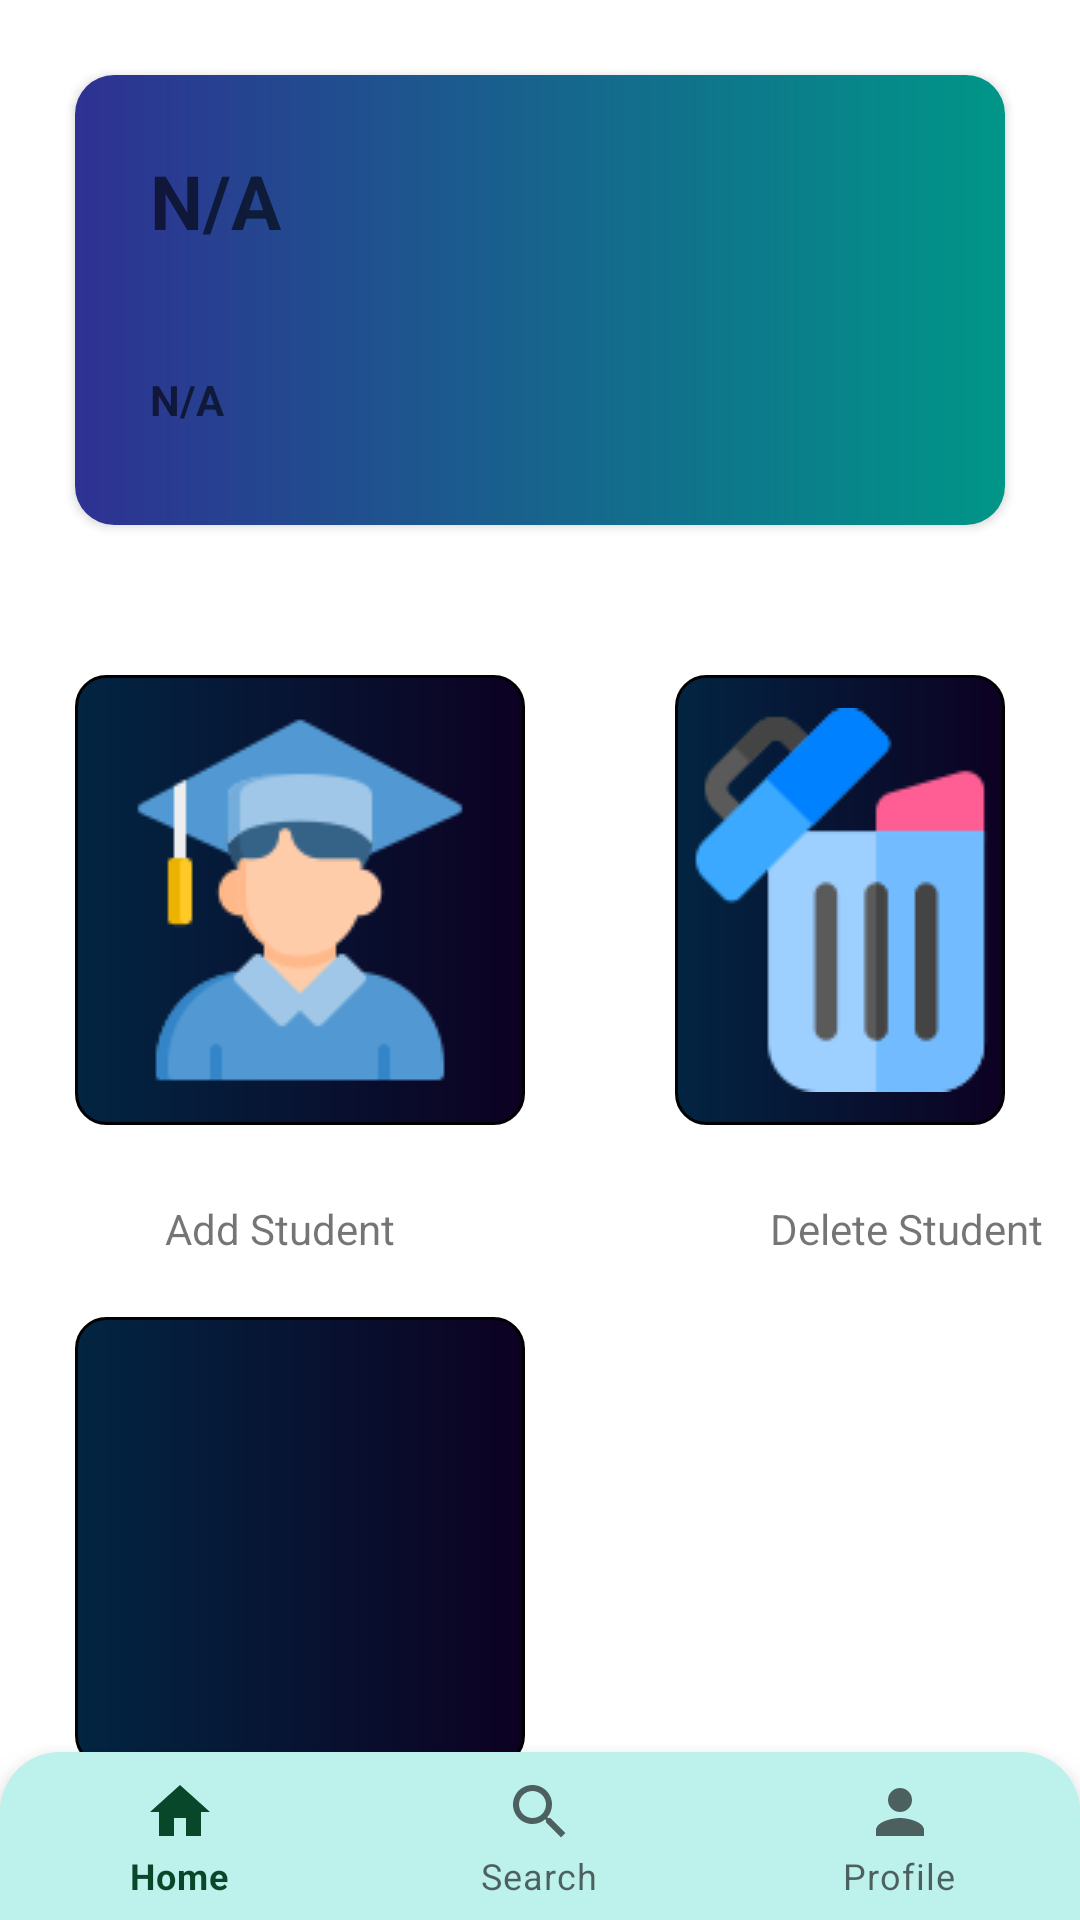

Reconstruct the res/layout file that produces this screen, plus the resources it refers to.
<!-- AndroidManifest.xml: application theme Theme.StudentTrack -->
<!-- res/layout/activity_home.xml -->
<?xml version="1.0" encoding="utf-8"?>
<androidx.constraintlayout.widget.ConstraintLayout
    xmlns:android="http://schemas.android.com/apk/res/android"
    xmlns:app="http://schemas.android.com/apk/res-auto"
    xmlns:tools="http://schemas.android.com/tools"
    android:layout_width="match_parent"
    android:layout_height="match_parent"
    tools:context=".HomeActivity">
    <FrameLayout
        android:layout_width="match_parent"
        android:id="@+id/frame_layout"
        android:layout_height="match_parent">
        <RelativeLayout
            android:layout_width="match_parent"
            android:layout_height="match_parent">
            <androidx.cardview.widget.CardView
                android:layout_width="match_parent"
                android:id="@+id/dashboard"
                android:layout_height="150dp"
                android:layout_marginStart="25dp"
                android:layout_marginTop="25dp"
                android:layout_marginEnd="25dp"
                android:layout_marginBottom="25dp"
                app:cardCornerRadius="13dp">
                <RelativeLayout
                    android:layout_width="match_parent"
                    android:layout_height="match_parent"
                    android:background="@drawable/gradient">
                    <TextView
                        android:id="@+id/Greet"
                        android:textColor="@color/white"
                        android:layout_width="wrap_content"
                        android:layout_height="wrap_content"
                        android:hint="N/A"
                        android:layout_marginStart="25dp"
                        android:layout_marginTop="25dp"
                        android:layout_marginEnd="25dp"
                        android:layout_marginBottom="25dp"
                        android:textSize="25dp"
                        android:textStyle="bold" />
                    <TextView
                        android:id="@+id/students_data"
                        android:layout_width="wrap_content"
                        android:layout_height="wrap_content"
                        android:layout_below="@+id/Greet"
                        android:layout_marginTop="5dp"
                        android:hint="N/A"
                        android:textColor="@color/white"
                        android:padding="10dp"
                        android:layout_marginLeft="15dp"
                        android:textStyle="bold" />
                </RelativeLayout>
            </androidx.cardview.widget.CardView>
            <ImageButton
                android:id="@+id/addStudent"
                android:layout_width="150dp"
                android:layout_height="150dp"
                android:layout_below="@id/dashboard"
                android:layout_marginStart="25dp"
                android:layout_marginTop="25dp"
                android:background="@drawable/gradient_imagebutton"
                android:layout_marginEnd="25dp"
                android:src="@drawable/graduating_student"
                android:layout_marginBottom="25dp" />

            <TextView
                android:layout_width="wrap_content"
                android:layout_height="wrap_content"
                android:text="Add Student"
                android:id="@+id/addStudentLabel"
                android:layout_marginLeft="55dp"
                android:layout_marginBottom="15dp"
                android:layout_below="@id/addStudent"
            />


            <ImageButton
                android:id="@+id/DeleteStudent"
                android:layout_width="150dp"
                android:layout_height="150dp"
                android:layout_below="@id/dashboard"
                android:layout_marginStart="25dp"
                android:layout_marginLeft="25dp"
                android:layout_marginTop="25dp"
                android:src="@drawable/delete"
                android:scaleType="center"
                android:layout_marginEnd="25dp"
                android:background="@drawable/gradient_imagebutton"
                android:layout_marginBottom="25dp"
                android:layout_toRightOf="@id/addStudent" />

            <TextView
                android:layout_width="wrap_content"
                android:layout_height="wrap_content"
                android:text="Delete Student"
                android:layout_marginLeft="125dp"
                android:layout_below="@id/addStudent"
                android:layout_marginBottom="15dp"
                android:layout_toRightOf="@+id/addStudentLabel"
                />
            <ImageButton
                android:id="@+id/subjects_button"
                android:layout_width="150dp"
                android:layout_height="150dp"
                android:layout_below="@id/addStudentLabel"
                android:layout_marginStart="25dp"
                android:layout_marginTop="5dp"
                android:background="@drawable/gradient_imagebutton"
                android:layout_marginEnd="25dp"
                android:src="@drawable/book_stack"
                android:layout_marginBottom="25dp" />

            <TextView
                android:layout_width="wrap_content"
                android:layout_height="wrap_content"
                android:text="Add Marks and Attendence"
                android:layout_marginLeft="15dp"
                android:layout_below="@id/subjects_button"
                />
        </RelativeLayout>
    </FrameLayout>
    <com.google.android.material.bottomnavigation.BottomNavigationView
        android:layout_width="match_parent"
        android:layout_height="wrap_content"
        android:layout_alignParentBottom="true"
        android:id="@+id/navbarr"
        app:layout_constraintEnd_toEndOf="parent"
        tools:ignore="MissingConstraints"
        app:layout_constraintBottom_toBottomOf="parent"
        app:menu="@menu/bottomnavigationmenu"
        android:background="@drawable/rounded_navbar"
        />
</androidx.constraintlayout.widget.ConstraintLayout>
<!-- resources referenced by this layout -->
<resources>
  <color name="white">#FFFFFFFF</color>
  <!-- drawable delete: png bitmap (drawable, 4508 bytes) -->
  <!-- drawable gradient (drawable) -->
  <?xml version="1.0" encoding="utf-8"?>
  <shape xmlns:android="http://schemas.android.com/apk/res/android"
      android:shape="rectangle">
      <gradient
          android:endColor="#2E3192"
          android:startColor="#009688"
          android:angle="180" />
  
      <corners
          android:radius="10dp">
      </corners>
  </shape>
  <!-- drawable gradient_imagebutton (drawable) -->
  <?xml version="1.0" encoding="utf-8"?>
  <shape xmlns:android="http://schemas.android.com/apk/res/android"
      android:shape="rectangle">
      <gradient
          android:endColor="#0D0122"
          android:startColor="#022542"
          android:angle="360" />
      <stroke
          android:color="@color/black"
          android:width="1dp"
          />
  
      <corners
          android:radius="10dp">
      </corners>
  </shape>
  <!-- drawable graduating_student: png bitmap (drawable, 6759 bytes) -->
  <!-- drawable rounded_navbar (drawable) -->
  <?xml version="1.0" encoding="utf-8"?>
  <shape xmlns:android="http://schemas.android.com/apk/res/android">
      <corners  android:topLeftRadius="20dp"
          android:topRightRadius="20dp"
          />
      <solid android:color="#BDF1EC"></solid>
  </shape>
  <style name="Theme.StudentTrack" parent="Theme.MaterialComponents.DayNight.DarkActionBar">
          
          <item name="colorPrimary">@color/purple_500</item>
          <item name="colorPrimaryVariant">@color/purple_700</item>
          <item name="colorOnPrimary">@color/white</item>
          
          <item name="colorSecondary">@color/teal_200</item>
          <item name="colorSecondaryVariant">@color/teal_700</item>
          <item name="colorOnSecondary">@color/black</item>
          
          <item name="android:statusBarColor">?attr/colorPrimaryVariant</item>
          
      </style>
  <color name="black">#FF000000</color>
  <color name="purple_500">#F3003E21</color>
  <color name="purple_700">#FF3700B3</color>
  <color name="teal_200">#FF03DAC5</color>
  <color name="teal_700">#FF018786</color>
</resources>
